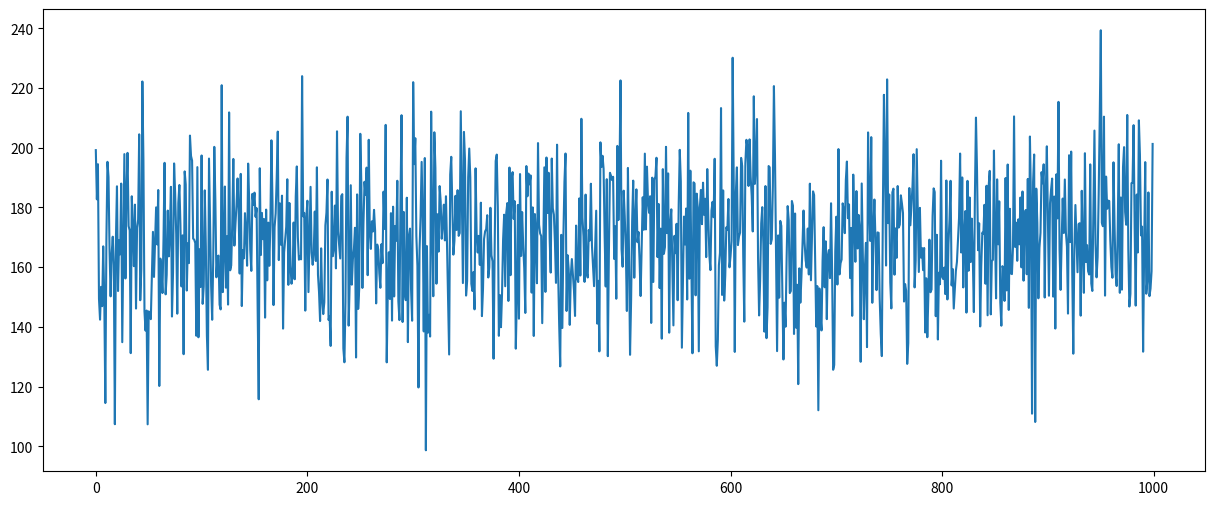
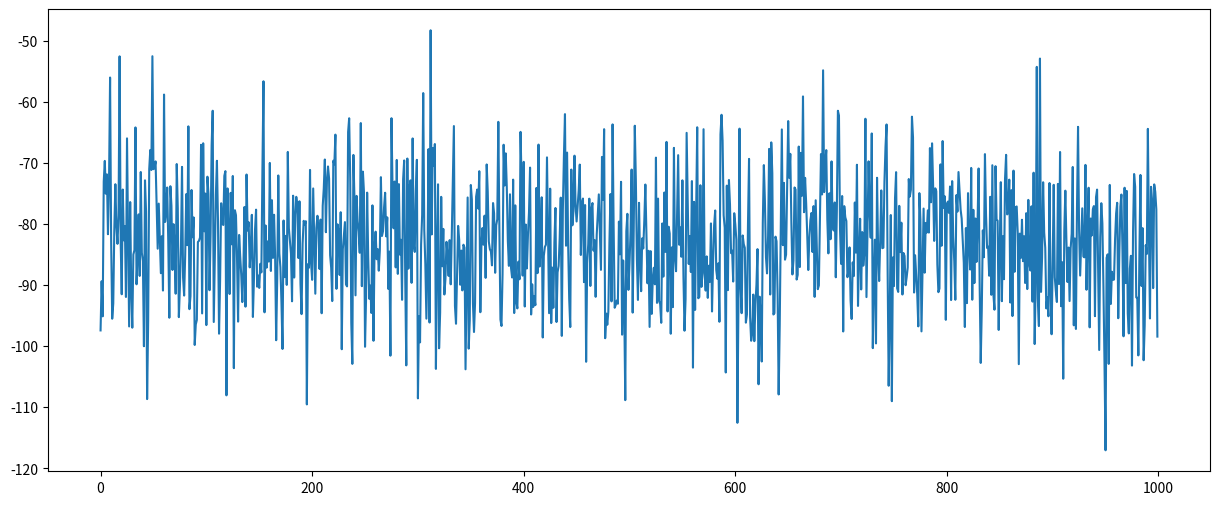
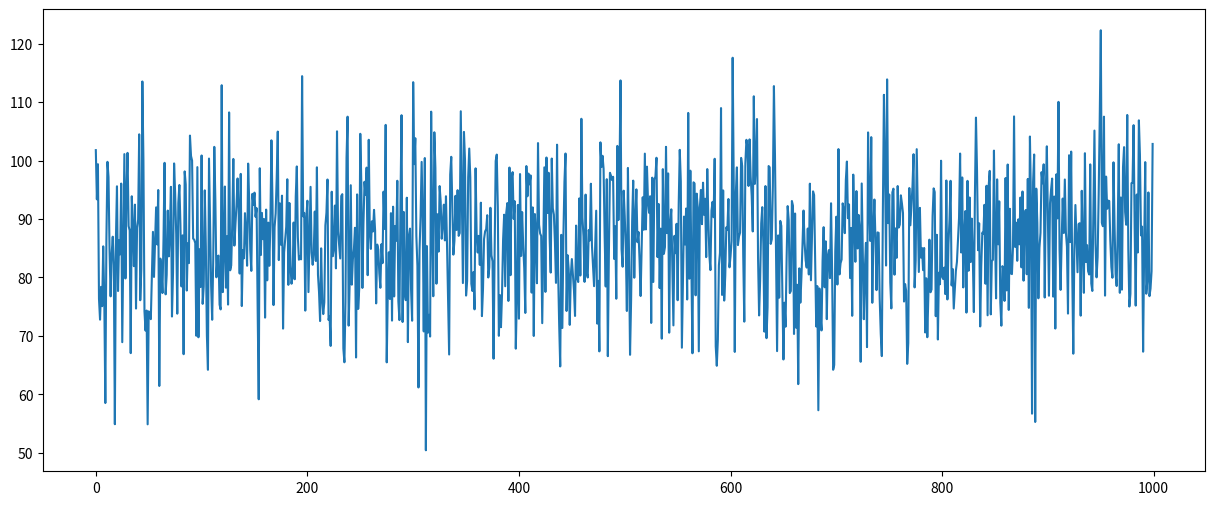
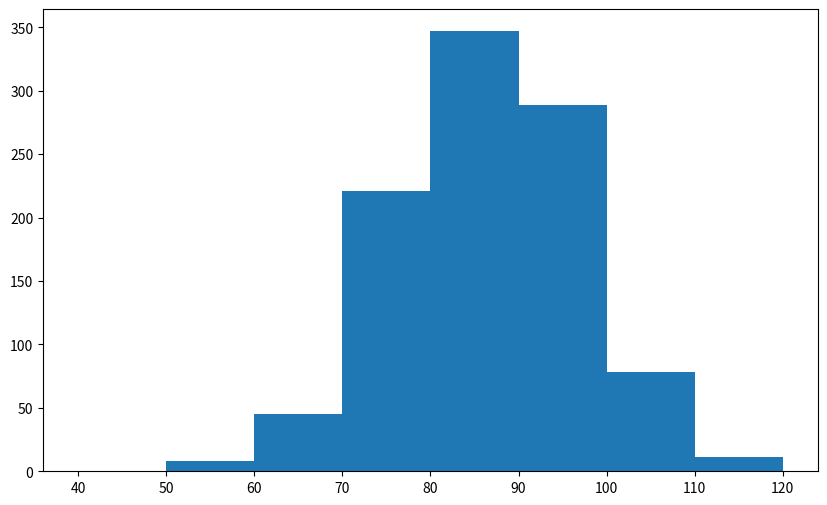
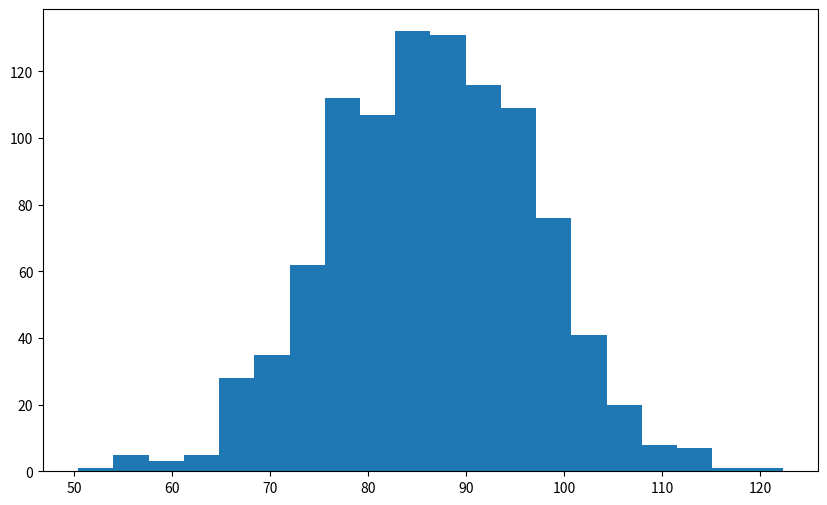

Source code (Python) for these figures, in order:
#!/usr/bin/env python
# coding: utf-8

# In[3]:


import numpy as np
import matplotlib.pyplot as plt


# In[5]:


rev_m = 170
rev_stdev = 20
iterations = 1000


# In[7]:


rev = np.random.normal(rev_m, rev_stdev, iterations)
rev


# In[9]:


plt.figure(figsize=(15, 6))
plt.plot(rev)
plt.show()


# In[11]:


COGS = - (rev * np.random.normal(0.6,0.1))
 
plt.figure(figsize=(15, 6))
plt.plot(COGS)
plt.show()


# In[13]:


COGS.mean()


# In[15]:


COGS.std()


# In[17]:


Gross_Profit = rev + COGS
Gross_Profit


plt.figure(figsize=(15, 6))
plt.plot(Gross_Profit)
plt.show()


# In[19]:


max(Gross_Profit)


# In[21]:


min(Gross_Profit)


# In[23]:


Gross_Profit.mean()


# In[25]:


Gross_Profit.std()


# In[27]:


plt.figure(figsize=(10, 6));
plt.hist(Gross_Profit, bins = [40, 50, 60, 70, 80, 90, 100, 110, 120]);
plt.show()


# In[28]:


plt.figure(figsize=(10, 6));
plt.hist(Gross_Profit, bins = 20);
plt.show()

